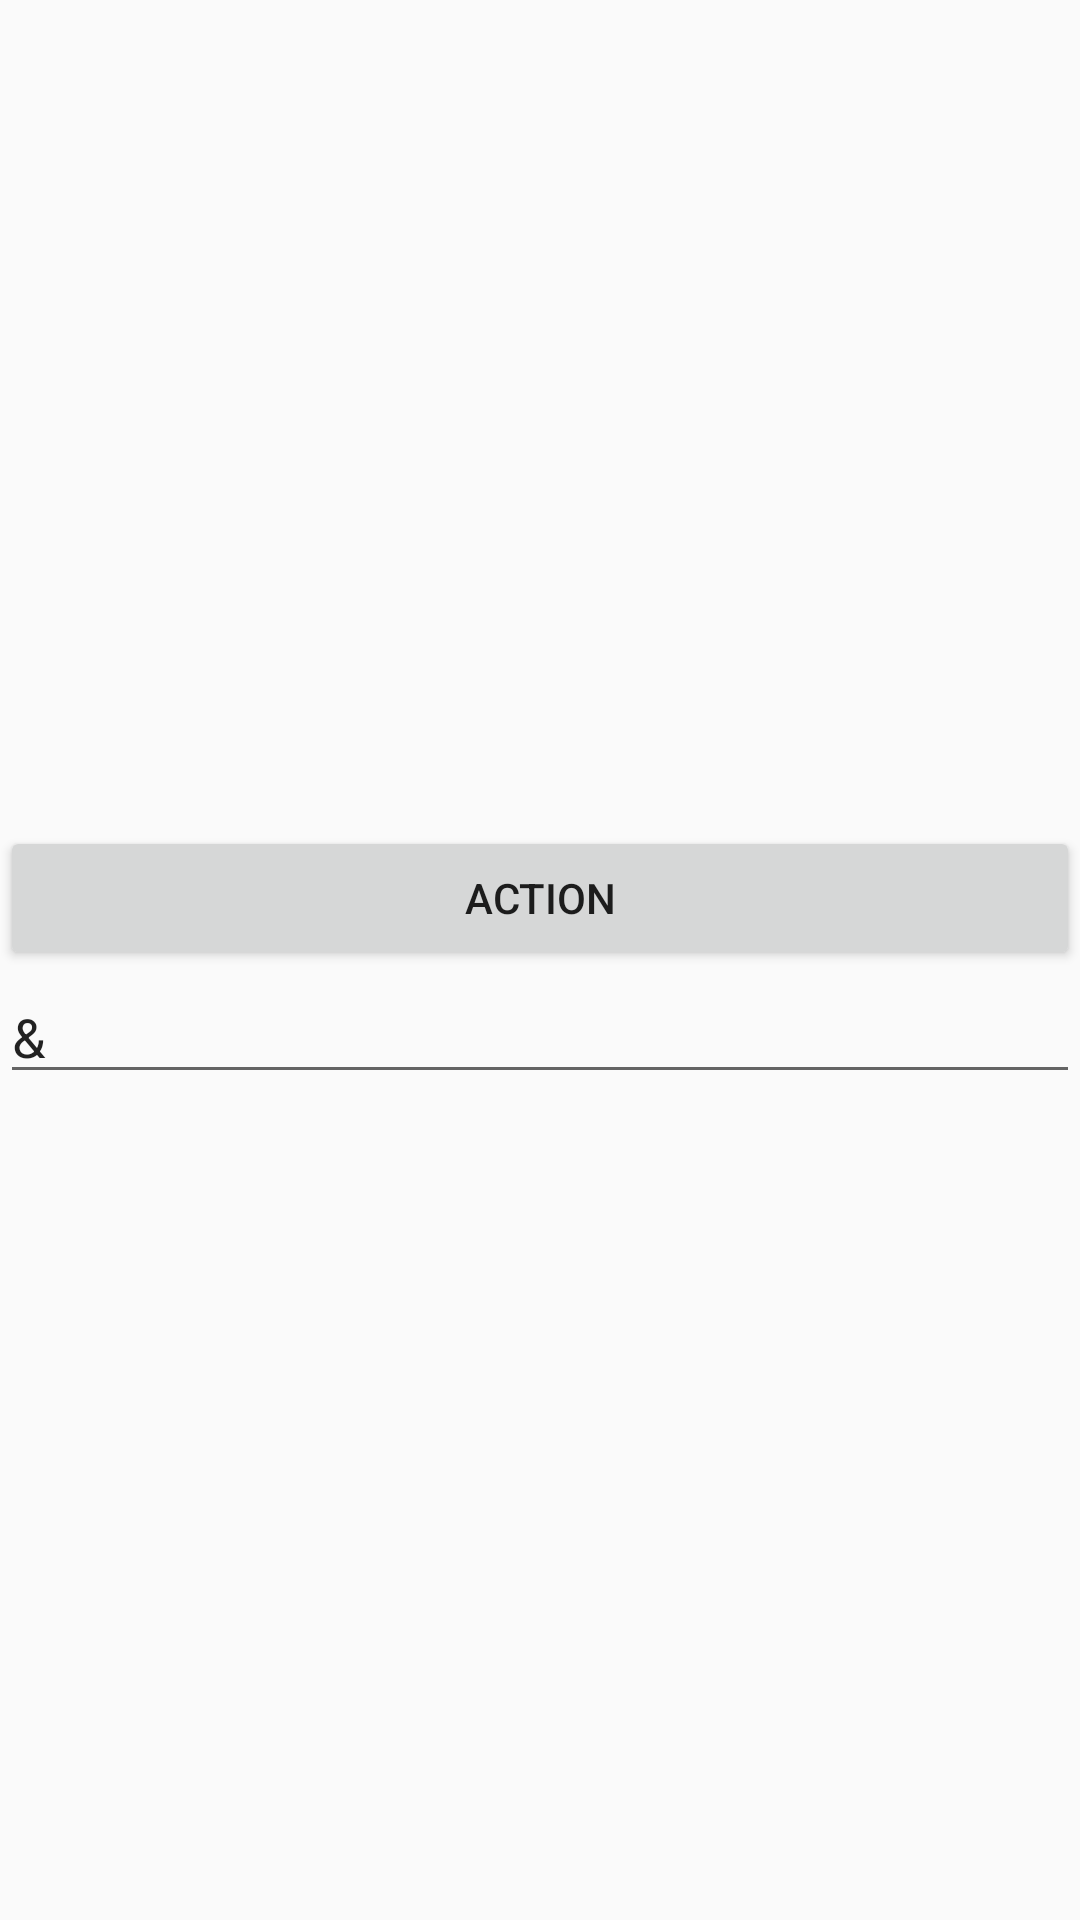

The Android layout XML behind this screen, and the referenced resources:
<!-- AndroidManifest.xml: application theme AppTheme.NoActionBar -->
<!-- res/layout/activity_main.xml -->
<?xml version="1.0" encoding="utf-8"?>
<layout xmlns:android="http://schemas.android.com/apk/res/android">

    <LinearLayout
        android:id="@+id/ll_content"
        android:layout_width="match_parent"
        android:layout_height="match_parent"
        android:gravity="center"
        android:orientation="vertical">

        <Button
            android:id="@+id/btn_action"
            android:layout_width="match_parent"
            android:layout_height="wrap_content"
            android:text="Action" />
        <EditText
            android:layout_width="match_parent"
            android:layout_height="wrap_content"
            android:text="@string/and"/>
    </LinearLayout>


</layout>
<!-- resources referenced by this layout -->
<resources>
  <string name="and">\u0026</string>
  <style name="AppTheme.NoActionBar">
          <item name="windowActionBar">false</item>
          <item name="windowNoTitle">true</item>
      </style>
</resources>
